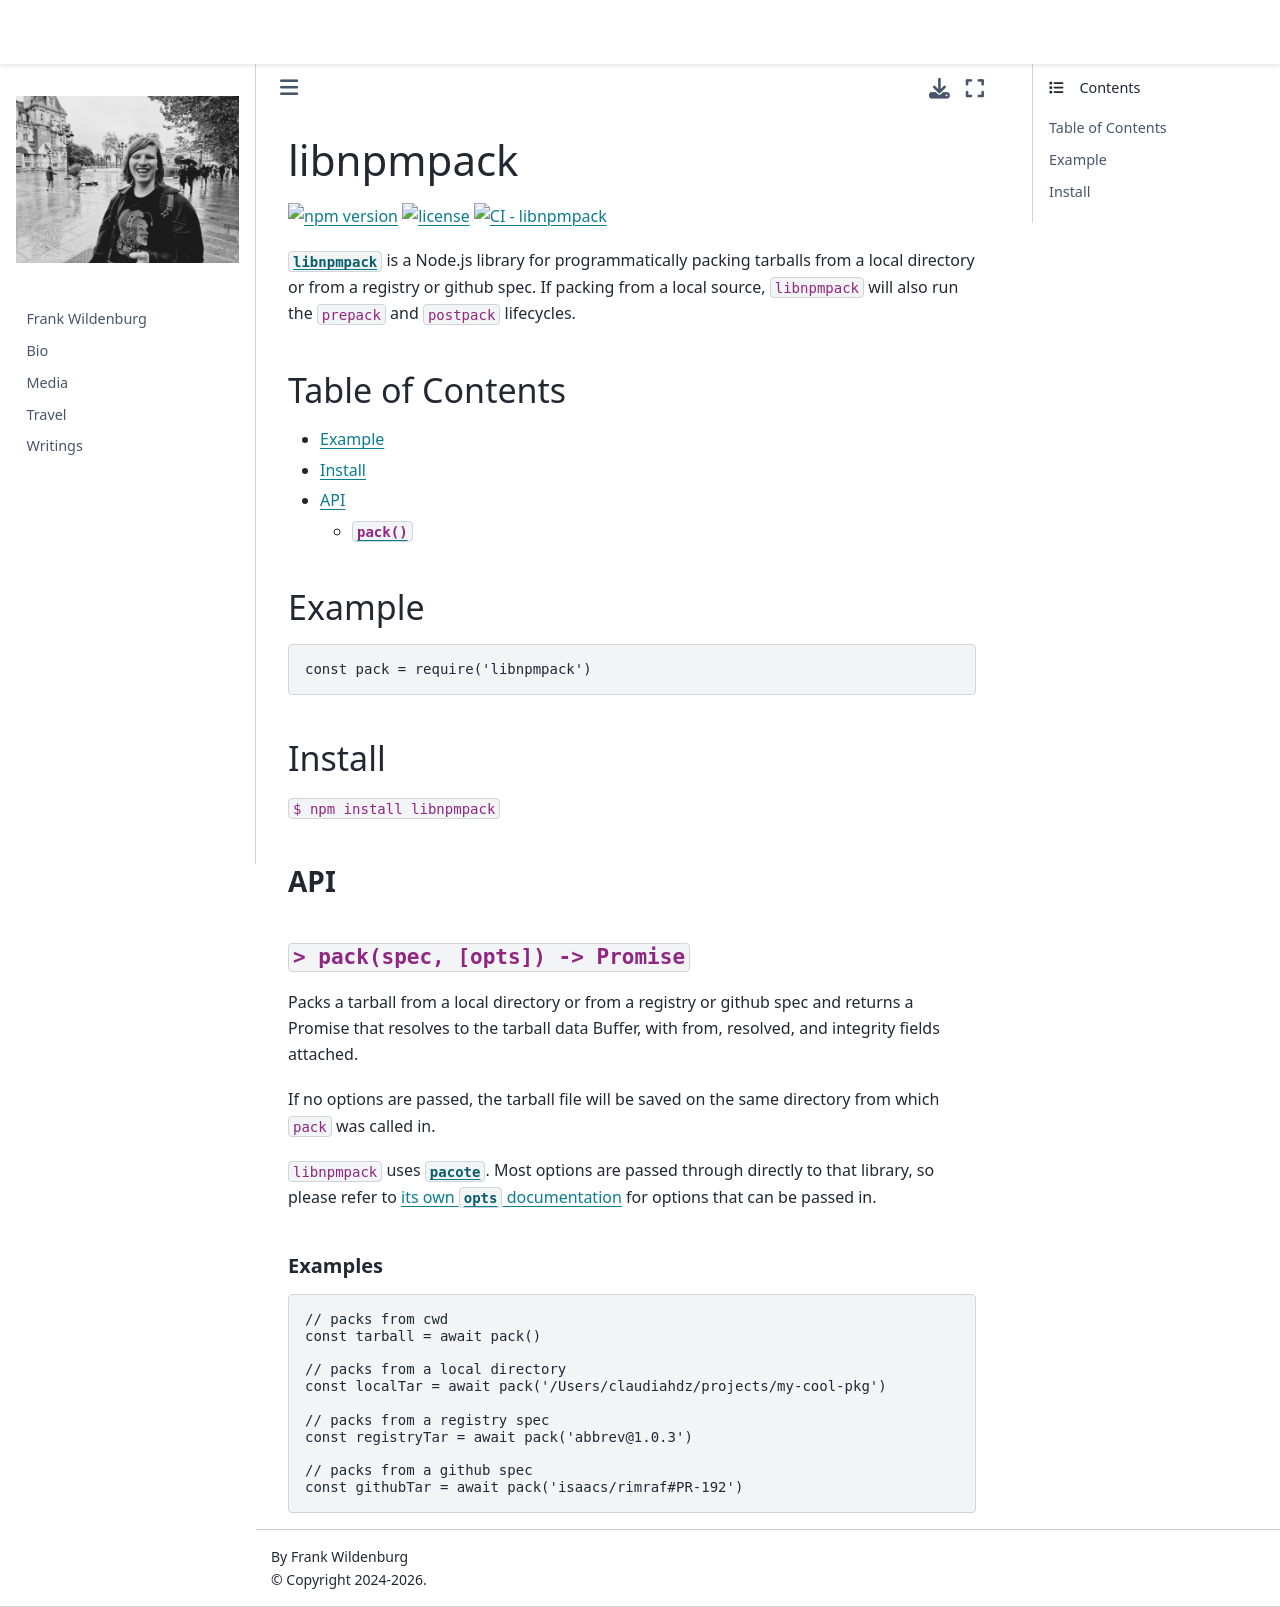

repository: frank-wildenburg/frank-wildenburg.github.io · page: node_modules/npm/node_modules/libnpmpack/README.html · generator: jekyll

# libnpmpack

[![npm version](https://img.shields.io/npm/v/libnpmpack.svg)](https://npm.im/libnpmpack)
[![license](https://img.shields.io/npm/l/libnpmpack.svg)](https://npm.im/libnpmpack)
[![CI - libnpmpack](https://github.com/npm/cli/actions/workflows/ci-libnpmpack.yml/badge.svg)](https://github.com/npm/cli/actions/workflows/ci-libnpmpack.yml)

[`libnpmpack`](https://github.com/npm/libnpmpack) is a Node.js library for
programmatically packing tarballs from a local directory or from a registry or github spec. If packing from a local source, `libnpmpack` will also run the `prepack` and `postpack` lifecycles.

## Table of Contents

* [Example](#example)
* [Install](#install)
* [API](#api)
  * [`pack()`](#pack)

## Example

```js
const pack = require('libnpmpack')
```

## Install

`$ npm install libnpmpack`

### API

#### <a name="pack"></a> `> pack(spec, [opts]) -> Promise`

Packs a tarball from a local directory or from a registry or github spec and returns a Promise that resolves to the tarball data Buffer, with from, resolved, and integrity fields attached.

If no options are passed, the tarball file will be saved on the same directory from which `pack` was called in.
 
`libnpmpack` uses [`pacote`](https://npm.im/pacote).
Most options are passed through directly to that library, so please refer to
[its own `opts`
documentation](https://www.npmjs.com/package/pacote#options)
for options that can be passed in.

##### Examples

```javascript
// packs from cwd
const tarball = await pack()

// packs from a local directory
const localTar = await pack('/Users/claudiahdz/projects/my-cool-pkg')

// packs from a registry spec
const registryTar = await pack('abbrev@1.0.3')

// packs from a github spec
const githubTar = await pack('isaacs/rimraf#PR-192')
```
